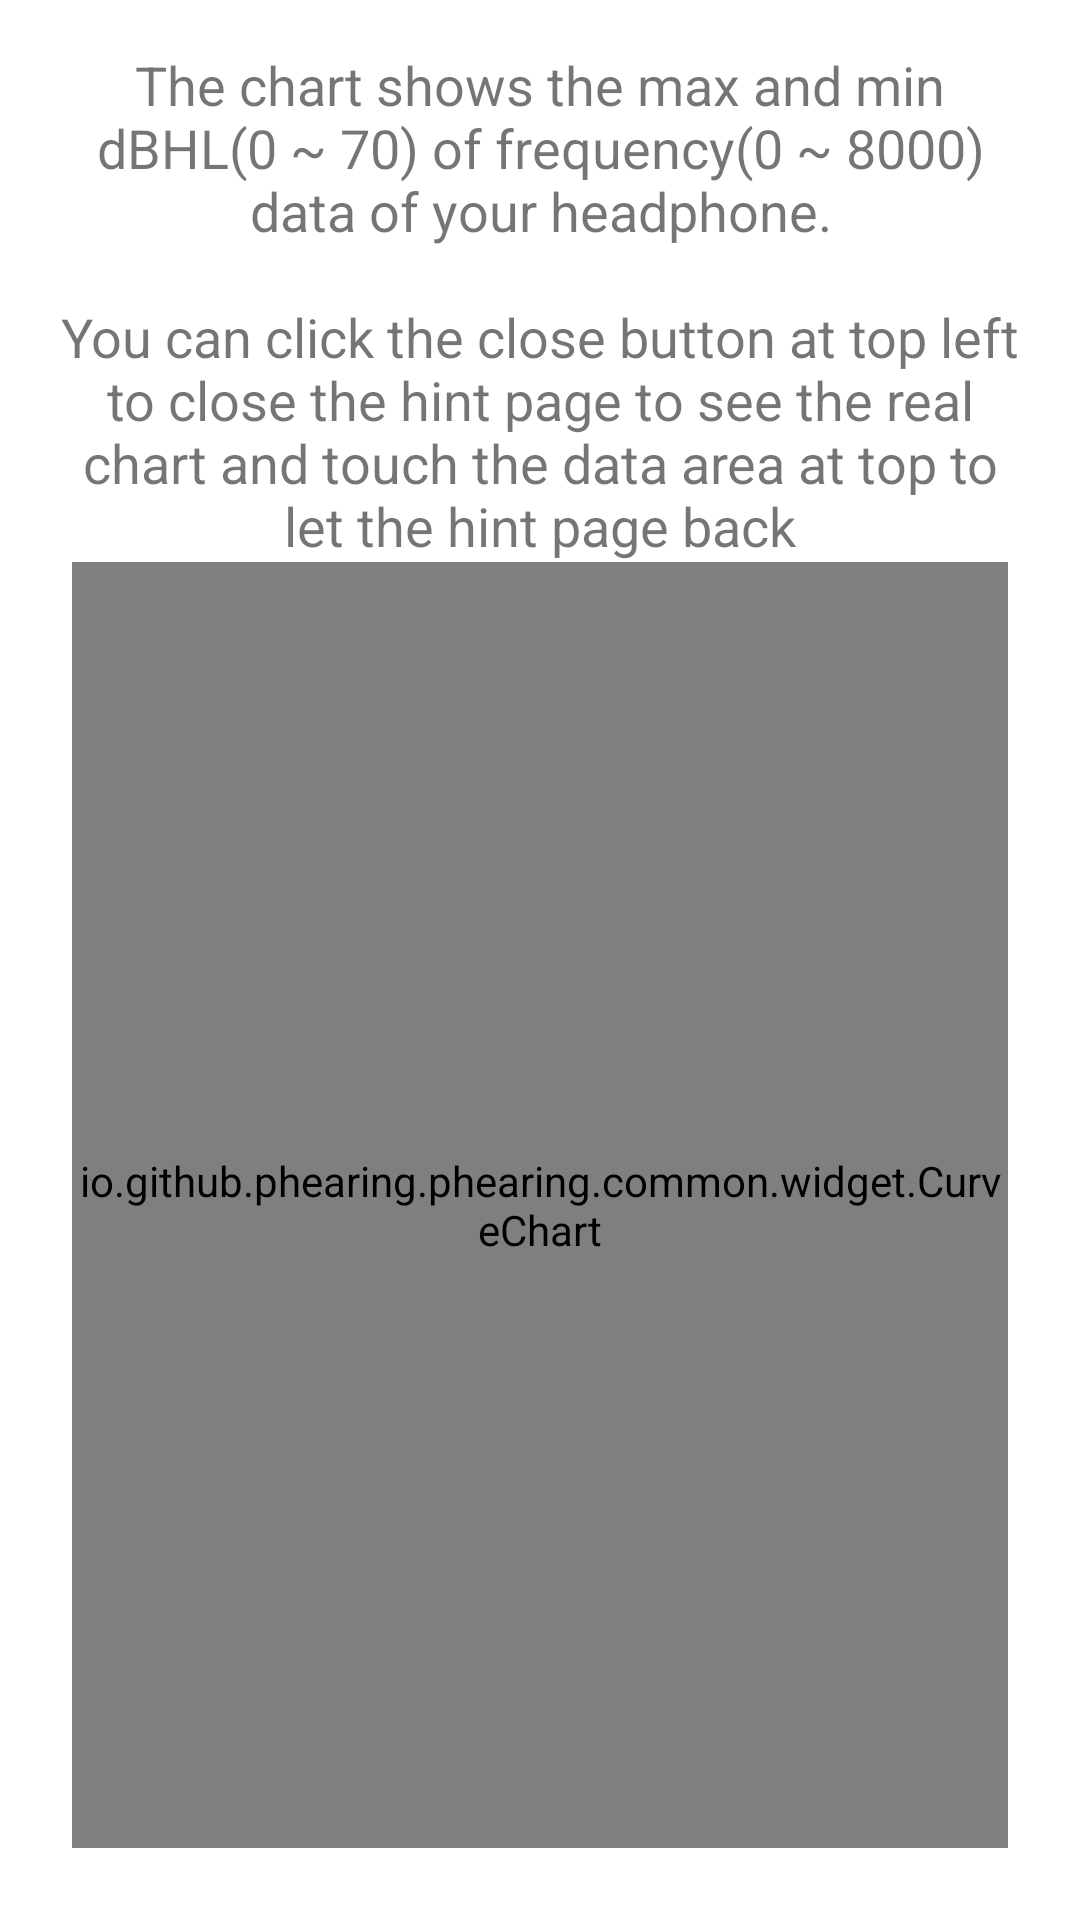

This screen was rendered from an Android layout file. Write that file and the resources it references.
<!-- AndroidManifest.xml: application theme AppTheme -->
<!-- res/layout/hint_measure1.xml -->
<?xml version="1.0" encoding="utf-8"?>
<androidx.constraintlayout.widget.ConstraintLayout
    xmlns:android="http://schemas.android.com/apk/res/android"
    xmlns:app="http://schemas.android.com/apk/res-auto"
    xmlns:tools="http://schemas.android.com/tools"
    android:layout_width="match_parent"
    android:layout_height="match_parent"
    android:padding="@dimen/hint_content_padding">

    <TextView
        android:id="@+id/hint_measure1_tv0"
        style="@style/Widget.PHearing.HintTextView"
        android:layout_width="match_parent"
        android:layout_height="wrap_content"
        android:layout_marginStart="8dp"
        android:layout_marginTop="8dp"
        android:layout_marginEnd="8dp"
        android:text="@string/measure_chart_hint"
        app:layout_constraintEnd_toEndOf="parent"
        app:layout_constraintStart_toStartOf="parent"
        app:layout_constraintTop_toTopOf="parent" />

    <io.github.phearing.phearing.common.widget.CurveChart
        android:id="@+id/hint_measure1_curve_chart"
        android:layout_width="0dp"
        android:layout_height="0dp"
        android:layout_marginStart="16dp"
        android:layout_marginEnd="16dp"
        android:layout_marginBottom="16dp"
        app:layout_constraintBottom_toBottomOf="parent"
        app:layout_constraintEnd_toEndOf="parent"
        app:layout_constraintStart_toStartOf="parent"
        app:layout_constraintTop_toBottomOf="@+id/hint_measure1_tv0" />
</androidx.constraintlayout.widget.ConstraintLayout>
<!-- resources referenced by this layout -->
<resources>
  <dimen name="hint_content_padding">8dp</dimen>
  <string name="measure_chart_hint">The chart shows the max and min dBHL(0 ~ 70) of frequency(0 ~ 8000) data of your headphone.\n\nYou can click the close button at top left to close the hint page to see the real chart and touch the data area at top to let the hint page back</string>
  <style name="Widget.PHearing.HintTextView" parent="android:Widget.TextView">
          <item name="android:textSize">18sp</item>
          <item name="android:gravity">center</item>
      </style>
  <style name="AppTheme" parent="Theme.MaterialComponents.Light.NoActionBar">
          <item name="colorPrimary">@color/colorPrimary</item>
          <item name="colorPrimaryDark">@color/colorPrimaryDark</item>
          <item name="colorAccent">@color/colorAccent</item>
          <item name="android:textColorPrimary">@color/textColorPrimary</item>
      </style>
  <color name="colorPrimary">#42A5F5</color>
  <color name="colorPrimaryDark">#1E88E5</color>
  <color name="colorAccent">#E91E63</color>
  <color name="textColorPrimary">#FAFAFA</color>
</resources>
